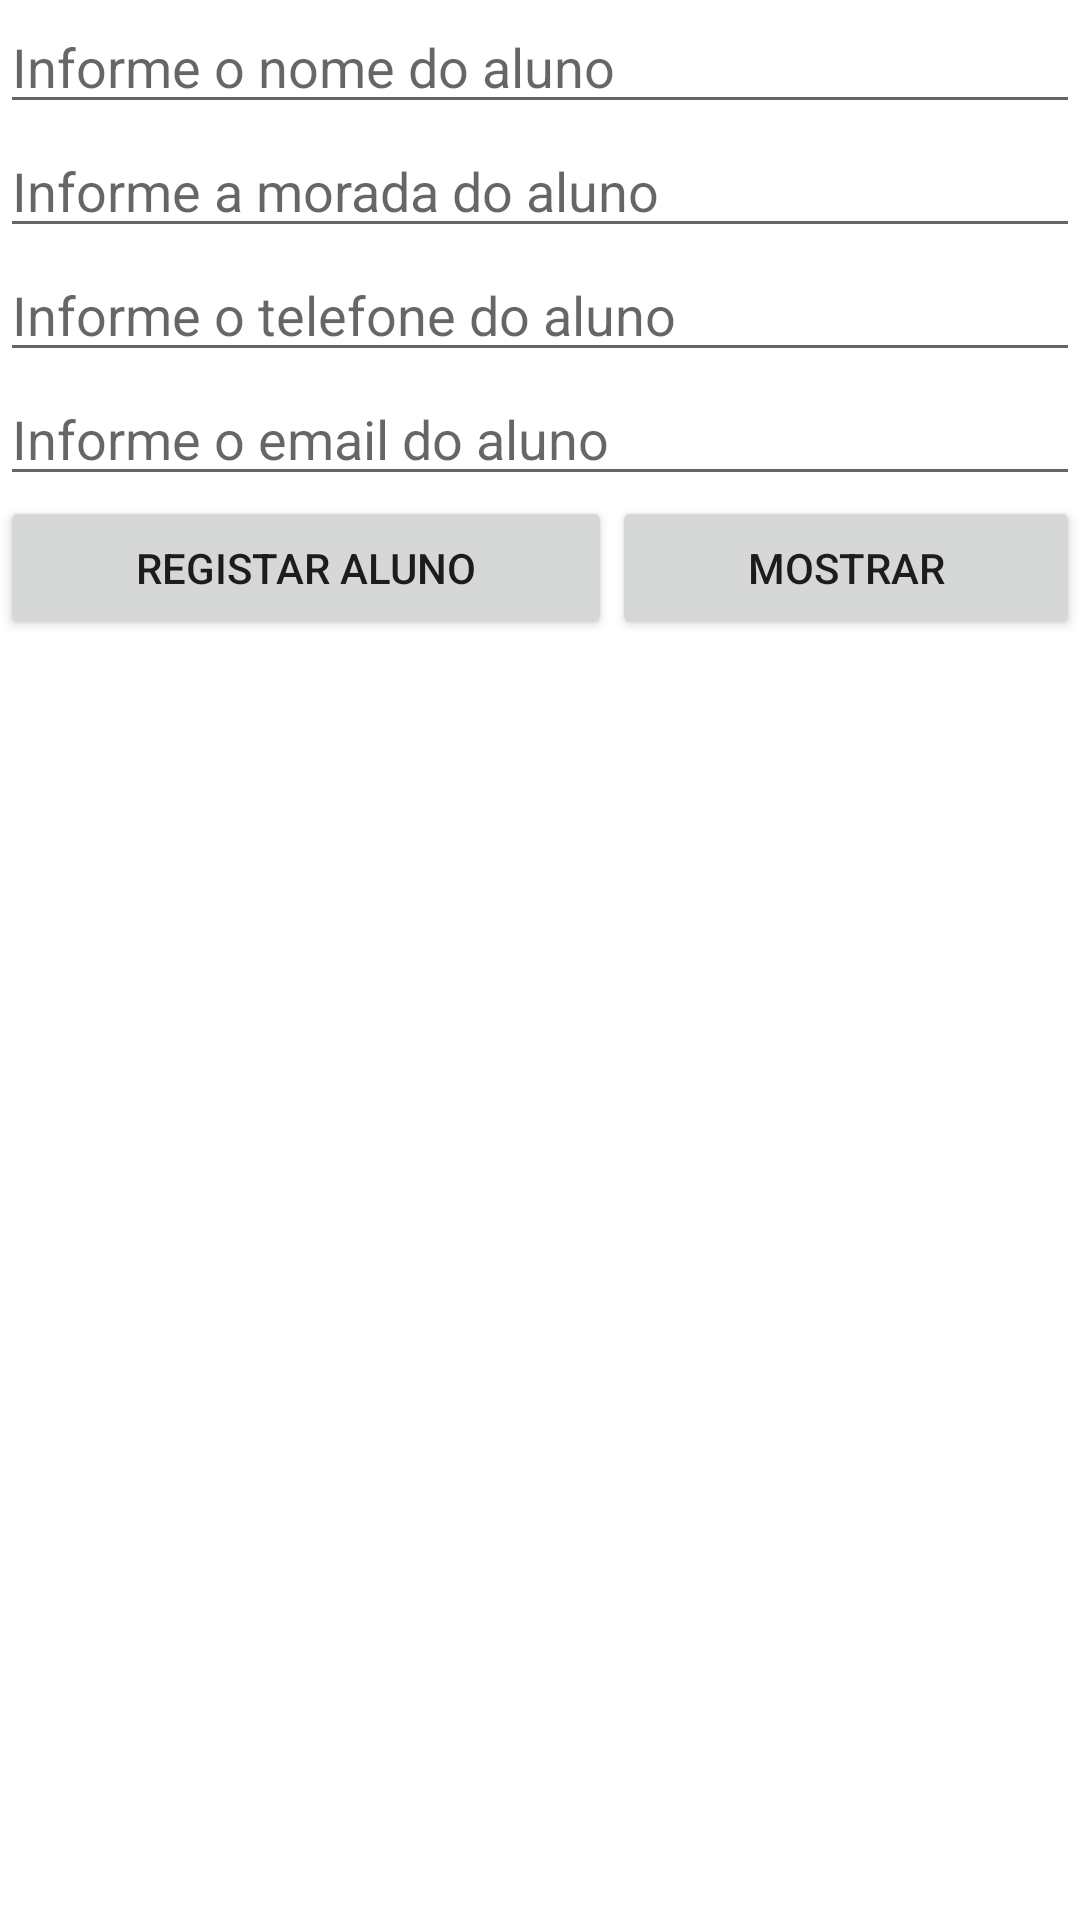

Here is an Android app screen rendered from its layout file. Give the layout XML and the strings, colors and styles it references.
<!-- AndroidManifest.xml: application theme Theme.TheStudentAndroid -->
<!-- res/layout/activity_home.xml -->
<?xml version="1.0" encoding="utf-8"?>
<LinearLayout
    xmlns:android="http://schemas.android.com/apk/res/android"
    xmlns:app="http://schemas.android.com/apk/res-auto"
    xmlns:tools="http://schemas.android.com/tools"
    android:layout_width="match_parent"
    android:layout_height="match_parent"
    android:orientation="vertical"
    tools:context=".Home">
    <EditText
        android:id="@+id/et_nomeAluno"
        android:layout_width="match_parent"
        android:layout_height="wrap_content"
        android:hint="Informe o nome do aluno"/>
    <EditText
        android:id="@+id/et_moradaAluno"
        android:layout_width="match_parent"
        android:layout_height="wrap_content"
        android:hint="Informe a morada do aluno"/>
    <EditText
        android:id="@+id/et_telefoneAluno"
        android:layout_width="match_parent"
        android:layout_height="wrap_content"
        android:hint="Informe o telefone do aluno"/>
    <EditText
        android:id="@+id/et_emailAluno"
        android:layout_width="match_parent"
        android:layout_height="wrap_content"
        android:hint="Informe o email do aluno"/>
        

    <LinearLayout
        android:layout_width="match_parent"
        android:layout_height="wrap_content"
        android:orientation="horizontal">
        <Button
            android:id="@+id/submit_btn"
            android:layout_width="wrap_content"
            android:layout_height="wrap_content"
            android:layout_weight="1"
            android:text="Registar Aluno"/>
        <Button
            android:id="@+id/display_btn"
            android:layout_width="wrap_content"
            android:layout_height="wrap_content"
            android:layout_weight="1"
            android:text="Mostrar"/>
        <Button
            android:id="@+id/edit_btn"
            android:layout_width="wrap_content"
            android:layout_height="wrap_content"
            android:text="Editar Aluno"
            android:visibility="gone"/>
    </LinearLayout>

        
</LinearLayout>
<!-- resources referenced by this layout -->
<resources>
  <style name="Theme.TheStudentAndroid" parent="Theme.MaterialComponents.DayNight.DarkActionBar">
          
          <item name="colorPrimary">@color/purple_500</item>
          <item name="colorPrimaryVariant">@color/purple_700</item>
          <item name="colorOnPrimary">@color/white</item>
          
          <item name="colorSecondary">@color/teal_200</item>
          <item name="colorSecondaryVariant">@color/teal_700</item>
          <item name="colorOnSecondary">@color/black</item>
          
          <item name="android:statusBarColor">?attr/colorPrimaryVariant</item>
          
      </style>
  <!-- not gathered from this repository: default colours our renderer supplied (Android Studio template values) -->
  <color name="purple_500">#FF6200EE</color>
  <color name="purple_700">#FF3700B3</color>
  <color name="teal_200">#FF03DAC5</color>
  <color name="teal_700">#FF018786</color>
  <color name="black">#FF000000</color>
  <color name="white">#FFFFFFFF</color>
</resources>
